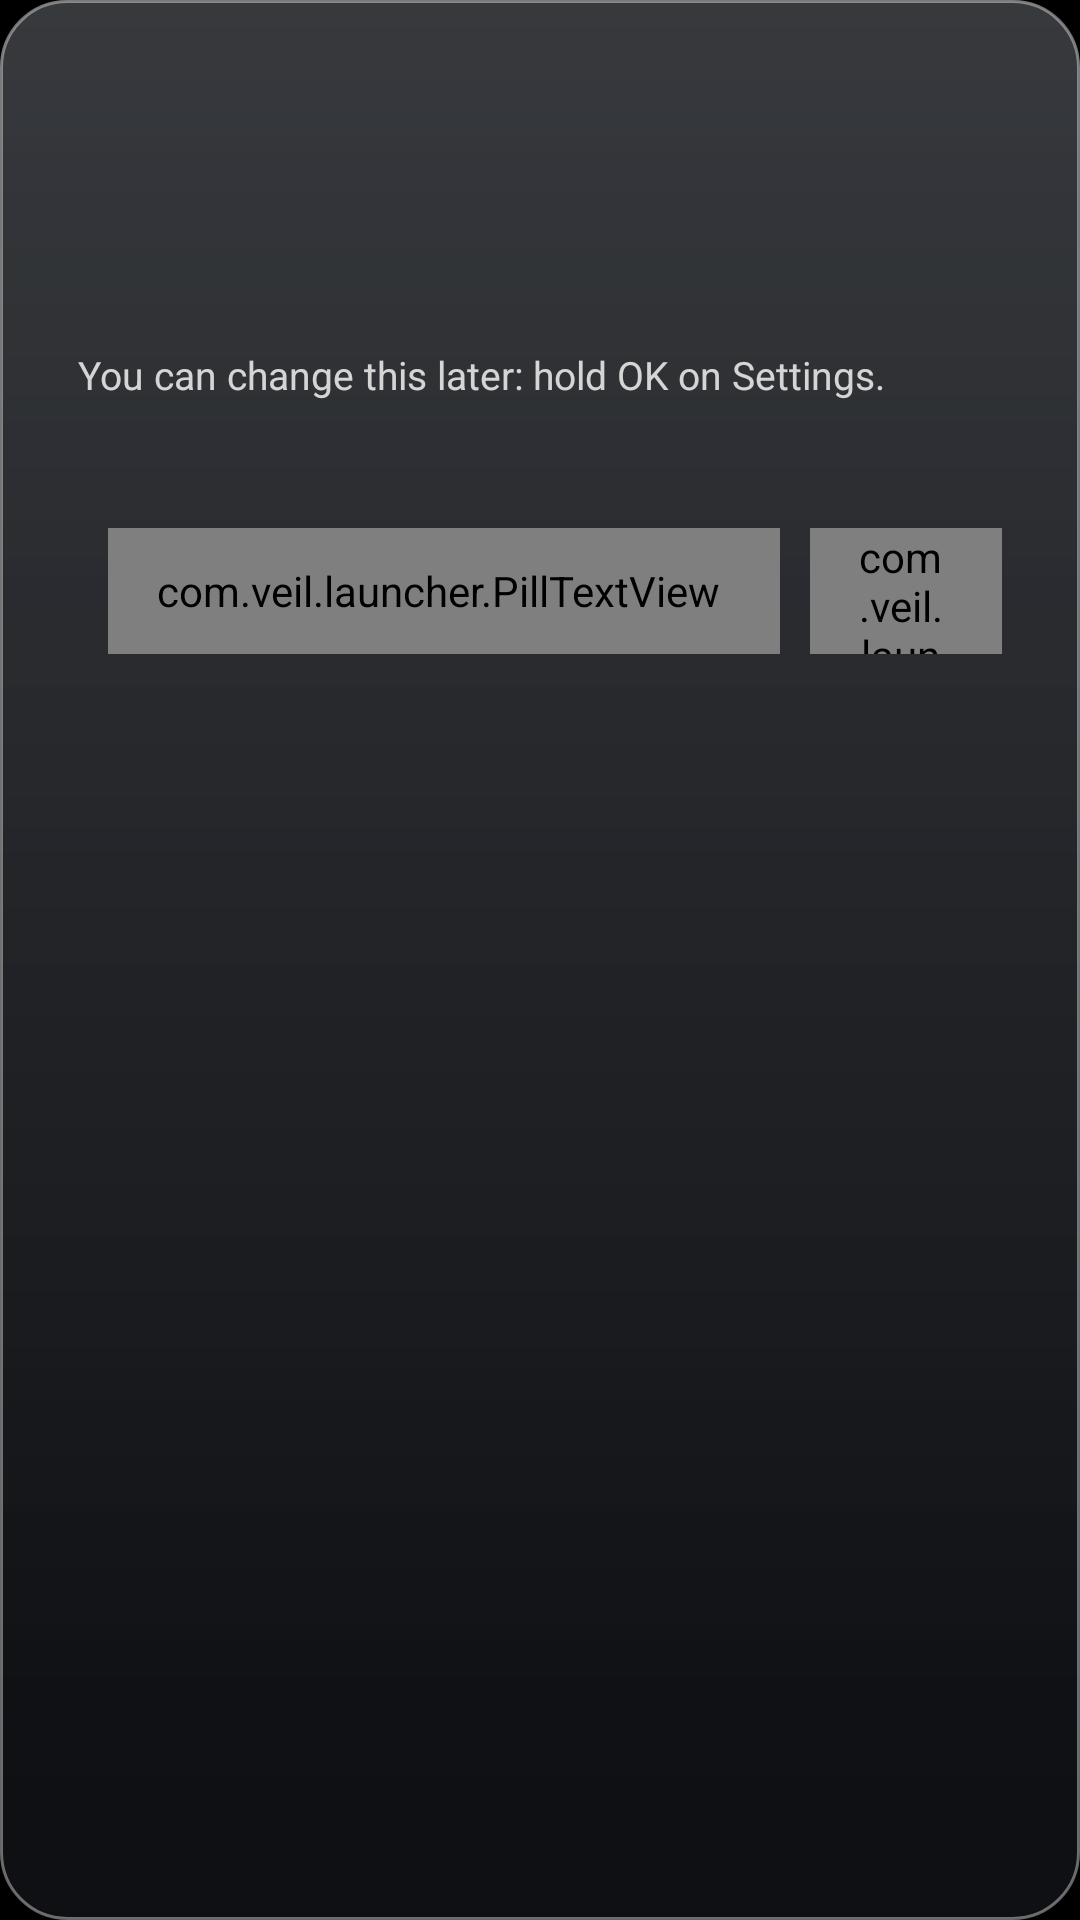

The Android layout XML behind this screen, and the referenced resources:
<!-- AndroidManifest.xml: application theme Theme.Veil -->
<!-- res/layout/dialog_card_prompt.xml -->
<?xml version="1.0" encoding="utf-8"?>
<LinearLayout xmlns:android="http://schemas.android.com/apk/res/android"
    android:layout_width="match_parent"
    android:layout_height="wrap_content"
    android:orientation="vertical"
    android:background="@drawable/glass_panel"
    android:paddingStart="26dp"
    android:paddingEnd="26dp"
    android:paddingTop="22dp"
    android:paddingBottom="20dp"
    android:elevation="12dp">

    <TextView
        android:id="@+id/title"
        android:layout_width="match_parent"
        android:layout_height="wrap_content"
        android:singleLine="true"
        android:ellipsize="end"
        android:textColor="#FFFFFFFF"
        android:textSize="22sp"
        android:fontFamily="sans-serif"
        android:fontVariationSettings="'wght' 500"
        android:letterSpacing="-0.01" />

    <TextView
        android:id="@+id/body"
        android:layout_width="match_parent"
        android:layout_height="wrap_content"
        android:layout_marginTop="10dp"
        android:textColor="#D9FFFFFF"
        android:textSize="15sp"
        android:lineSpacingExtra="3sp"
        android:fontFamily="sans-serif" />

    <TextView
        android:id="@+id/names"
        android:layout_width="match_parent"
        android:layout_height="wrap_content"
        android:layout_marginTop="6dp"
        android:textColor="#D9FFFFFF"
        android:textSize="15sp"
        android:lineSpacingExtra="3sp"
        android:fontFamily="sans-serif" />

    <TextView
        android:id="@+id/hint"
        android:layout_width="match_parent"
        android:layout_height="wrap_content"
        android:layout_marginTop="8dp"
        android:text="@string/card_prompt_hint"
        android:textColor="#CCFFFFFF"
        android:textSize="13sp"
        android:fontFamily="sans-serif" />

    <TextView
        android:id="@+id/identity"
        android:layout_width="match_parent"
        android:layout_height="wrap_content"
        android:layout_marginTop="8dp"
        android:maxLines="2"
        android:textColor="#B3FFFFFF"
        android:textSize="12sp"
        android:letterSpacing="0.03"
        android:fontFamily="sans-serif" />

    <LinearLayout
        android:layout_width="match_parent"
        android:layout_height="wrap_content"
        android:layout_marginTop="18dp"
        android:orientation="horizontal"
        android:gravity="end">

        <com.veil.launcher.PillTextView
            android:id="@+id/btnKeep"
            style="@style/TopButton"
            android:text="@string/card_keep_hidden"
            android:nextFocusUp="@+id/btnKeep"
            android:nextFocusDown="@+id/btnKeep"
            android:nextFocusLeft="@+id/btnKeep"
            android:nextFocusRight="@+id/btnShow" />

        <com.veil.launcher.PillTextView
            android:id="@+id/btnShow"
            style="@style/TopButton"
            android:text="@string/card_show"
            android:nextFocusUp="@+id/btnShow"
            android:nextFocusDown="@+id/btnShow"
            android:nextFocusLeft="@+id/btnKeep"
            android:nextFocusRight="@+id/btnShow" />
    </LinearLayout>
</LinearLayout>
<!-- resources referenced by this layout -->
<resources>
  <!-- drawable glass_panel (drawable) -->
  <?xml version="1.0" encoding="utf-8"?>
  <layer-list xmlns:android="http://schemas.android.com/apk/res/android">
      <item>
          <shape android:shape="rectangle">
              <gradient android:angle="270"
                  android:startColor="#CC22252B"
                  android:endColor="#B314161B" />
              <stroke android:width="1dp" android:color="#66FFFFFF" />
              <corners android:radius="22dp" />
          </shape>
      </item>
      
      <item android:bottom="72dp">
          <shape android:shape="rectangle">
              <gradient android:angle="270"
                  android:startColor="#1FFFFFFF"
                  android:endColor="#00FFFFFF" />
              <corners android:topLeftRadius="22dp" android:topRightRadius="22dp" />
          </shape>
      </item>
  </layer-list>
  <string name="card_keep_hidden">Keep hidden</string>
  <string name="card_prompt_hint">You can change this later: hold OK on Settings.</string>
  <string name="card_show">Show card</string>
  <style name="TopButton" parent="TopButtonBase" />
  <style name="Theme.Veil" parent="android:Theme.Material.NoActionBar.Fullscreen">
          <item name="android:windowBackground">@android:color/black</item>
          <item name="android:colorBackground">@android:color/black</item>
          <item name="android:windowAnimationStyle">@null</item>
      </style>
  <style name="TopButtonBase">
          <item name="android:layout_width">wrap_content</item>
          <item name="android:layout_height">42dp</item>
          <item name="android:layout_marginStart">10dp</item>
          <item name="android:paddingStart">16dp</item>
          <item name="android:paddingEnd">20dp</item>
          <item name="android:gravity">center</item>
          <item name="android:background">@drawable/pill_bg</item>
          <item name="android:textColor">@drawable/pill_text</item>
          <item name="android:textSize">15sp</item>
          <item name="android:fontFamily">sans-serif</item>
          <item name="android:letterSpacing">0.01</item>
          <item name="android:drawablePadding">9dp</item>
          <item name="android:drawableTint">@drawable/pill_text</item>
          <item name="android:focusable">true</item>
          <item name="android:clickable">true</item>
      </style>
  <!-- drawable pill_bg: vector/xml drawable (drawable, 2119 chars, omitted) -->
</resources>
